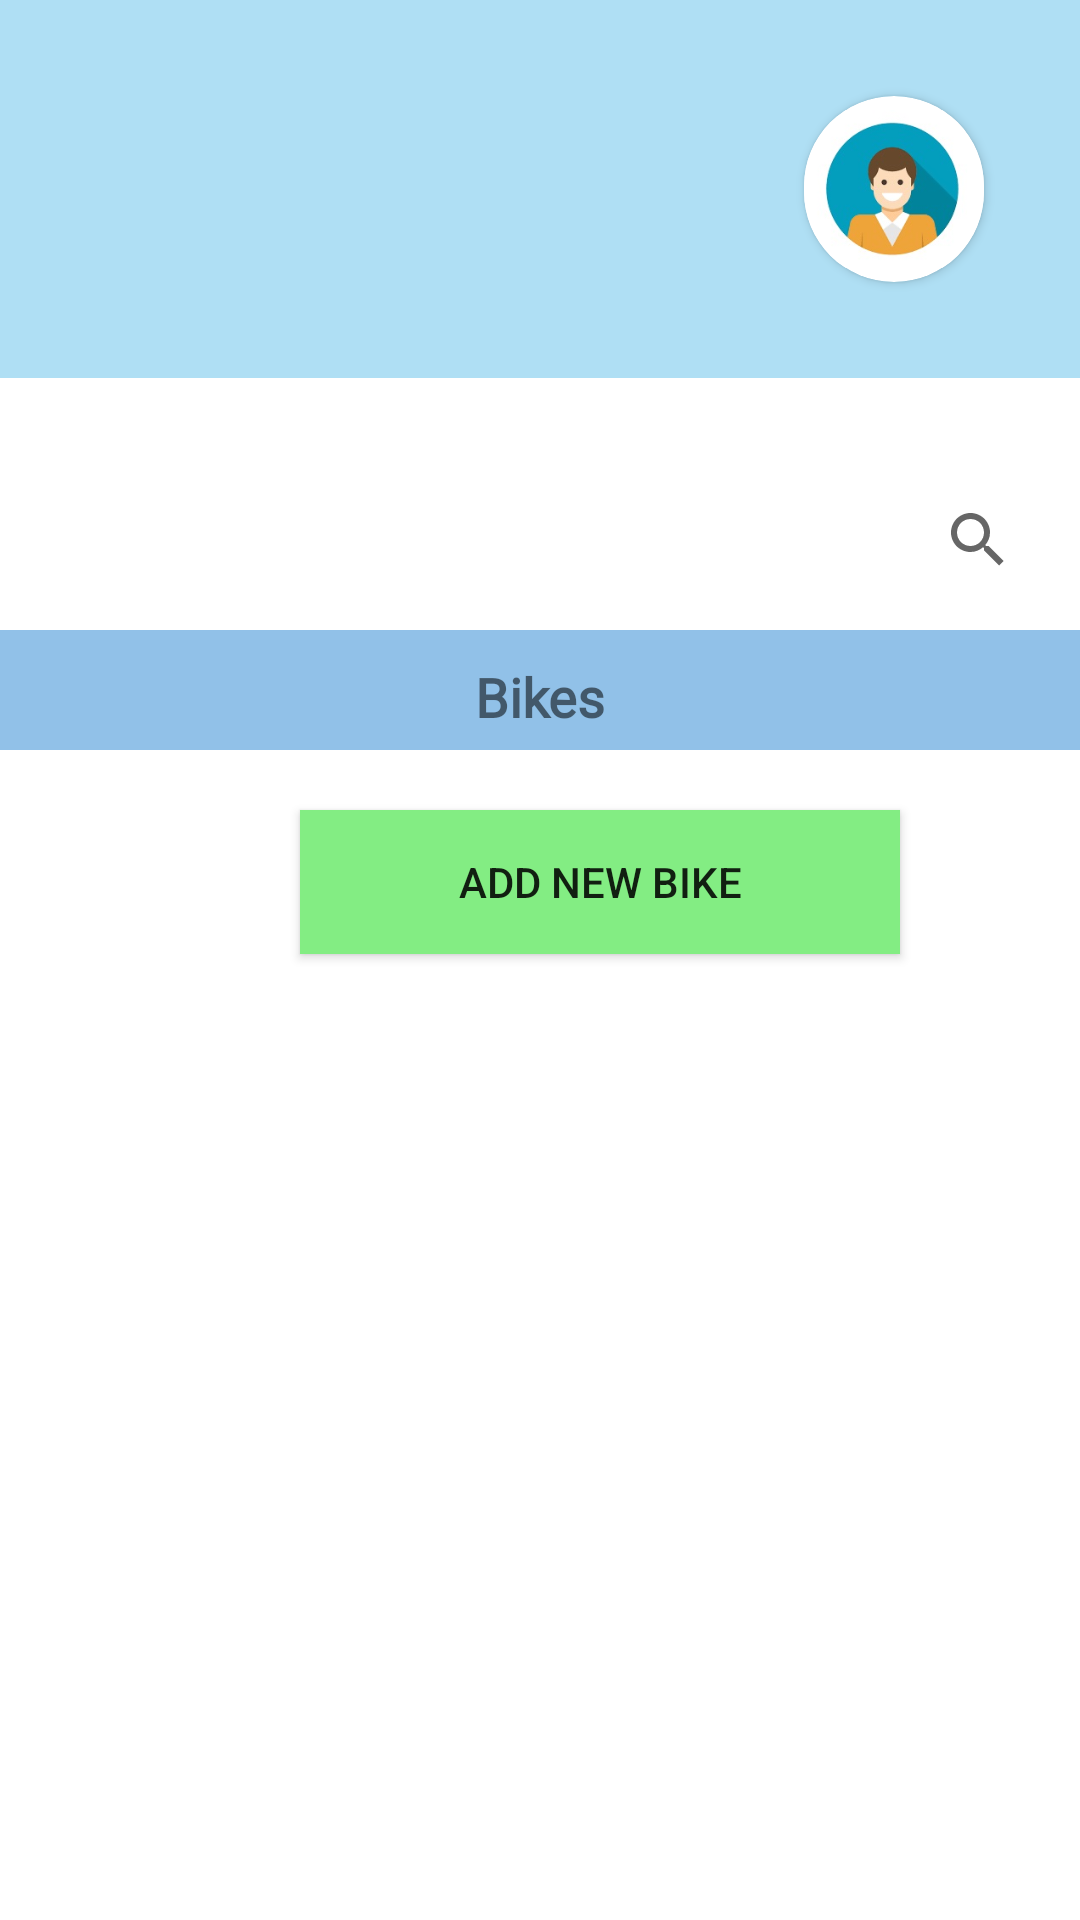

Here is an Android app screen rendered from its layout file. Give the layout XML and the strings, colors and styles it references.
<!-- AndroidManifest.xml: application theme Theme.BikeHire -->
<!-- res/layout/activity_company_view_bike.xml -->
<?xml version="1.0" encoding="utf-8"?>
<LinearLayout xmlns:android="http://schemas.android.com/apk/res/android"
    xmlns:app="http://schemas.android.com/apk/res-auto"
    xmlns:tools="http://schemas.android.com/tools"
    android:layout_width="match_parent"
    android:layout_height="match_parent"
    tools:context=".CompanyViewBike"
    >

   <ScrollView
        android:layout_width="match_parent"
        android:layout_height="match_parent"
        android:animateLayoutChanges="false"
        >

        <LinearLayout
            android:layout_width="match_parent"
            android:layout_height="match_parent"
            android:orientation="vertical">

            <RelativeLayout
                android:id="@+id/dash"
                android:layout_width="match_parent"
                android:layout_height="wrap_content"
                android:background="#AFDFF4"
                android:padding="20dp">

                <androidx.cardview.widget.CardView
                    android:layout_width="60dp"
                    android:layout_height="62dp"
                    android:layout_alignParentRight="true"
                    android:layout_centerInParent="false"
                    android:layout_gravity="center"
                    android:layout_marginStart="12dp"
                    android:layout_marginLeft="12dp"
                    android:layout_marginTop="12dp"
                    android:layout_marginEnd="12dp"
                    android:layout_marginRight="12dp"
                    android:layout_marginBottom="12dp"
                    app:cardCornerRadius="250dp">

                    <ImageView
                        android:id="@+id/imgcp2"
                        android:layout_width="match_parent"
                        android:layout_height="match_parent"
                        app:srcCompat="@drawable/user1" />
                </androidx.cardview.widget.CardView>

                <TextView
                    android:id="@+id/cpname2"
                    android:layout_width="wrap_content"
                    android:layout_height="wrap_content"
                    android:layout_marginTop="3dp"
                    android:textColor="#0B395E"
                    android:textSize="20sp" />


                <TextView
                    android:id="@+id/cpemail2"
                    android:layout_width="wrap_content"
                    android:layout_height="match_parent"
                    android:layout_below="@id/cpname2"
                    android:layout_marginTop="5dp"
                    android:textColor="#0B395E"
                    android:textSize="16sp" />

            </RelativeLayout>

            <RelativeLayout
                android:layout_width="match_parent"
                android:layout_height="match_parent">

                <SearchView
                    android:id="@+id/search_cpbike"
                    android:layout_width="wrap_content"
                    android:layout_height="wrap_content"
                    android:layout_alignParentRight="true"
                    android:layout_marginTop="30dp"
                    android:layout_marginRight="10dp"
                    android:background="@drawable/bg_roundborder"
                    android:inputType="text" />


                <TextView
                    android:id="@+id/txtdetails3"
                    android:layout_width="match_parent"
                    android:layout_height="40dp"
                    android:layout_below="@id/search_cpbike"
                    android:layout_marginTop="6dp"
                    android:background="#91C1E8"
                    android:fontFamily="@font/adamina"
                    android:gravity="center"
                    android:padding="10dp"
                    android:text="Bikes"
                    android:textSize="18sp"
                    android:textStyle="bold" />

                <Button
                    android:id="@+id/addnewbike"
                    android:layout_width="200dp"
                    android:layout_height="wrap_content"
                    android:layout_below="@id/txtdetails3"
                    android:layout_marginStart="100dp"
                    android:layout_marginLeft="100dp"
                    android:layout_marginTop="20dp"
                    android:background="@color/green"
                    android:padding="10dp"
                    android:text="Add New Bike"
                    app:backgroundTint="#83ED83" />

                <androidx.recyclerview.widget.RecyclerView
                    android:id="@+id/recyclerviewbike"
                    android:layout_width="match_parent"
                    android:layout_height="wrap_content"
                    android:layout_below="@id/addnewbike"
                    android:layout_marginTop="25dp" />


            </RelativeLayout>
        </LinearLayout>
    </ScrollView>


</LinearLayout>
<!-- resources referenced by this layout -->
<resources>
  <color name="green">#00ff00</color>
  <!-- drawable user1: jpg bitmap (drawable, 9295 bytes) -->
  <style name="Theme.BikeHire" parent="Theme.MaterialComponents.DayNight.DarkActionBar">
          
          <item name="colorPrimary">#1E88E5</item>
          <item name="colorPrimaryVariant">#1E88E5</item>
          <item name="colorOnPrimary">@color/white</item>
          
          <item name="colorSecondary">@color/teal_200</item>
          <item name="colorSecondaryVariant">@color/teal_700</item>
          <item name="colorOnSecondary">@color/black</item>
          
          <item name="android:statusBarColor" tools:targetApi="l">?attr/colorPrimaryVariant</item>
          
      </style>
  <color name="white">#ffffff</color>
  <color name="teal_200">#FF03DAC5</color>
  <color name="teal_700">#FF018786</color>
  <color name="black">#000000</color>
</resources>
